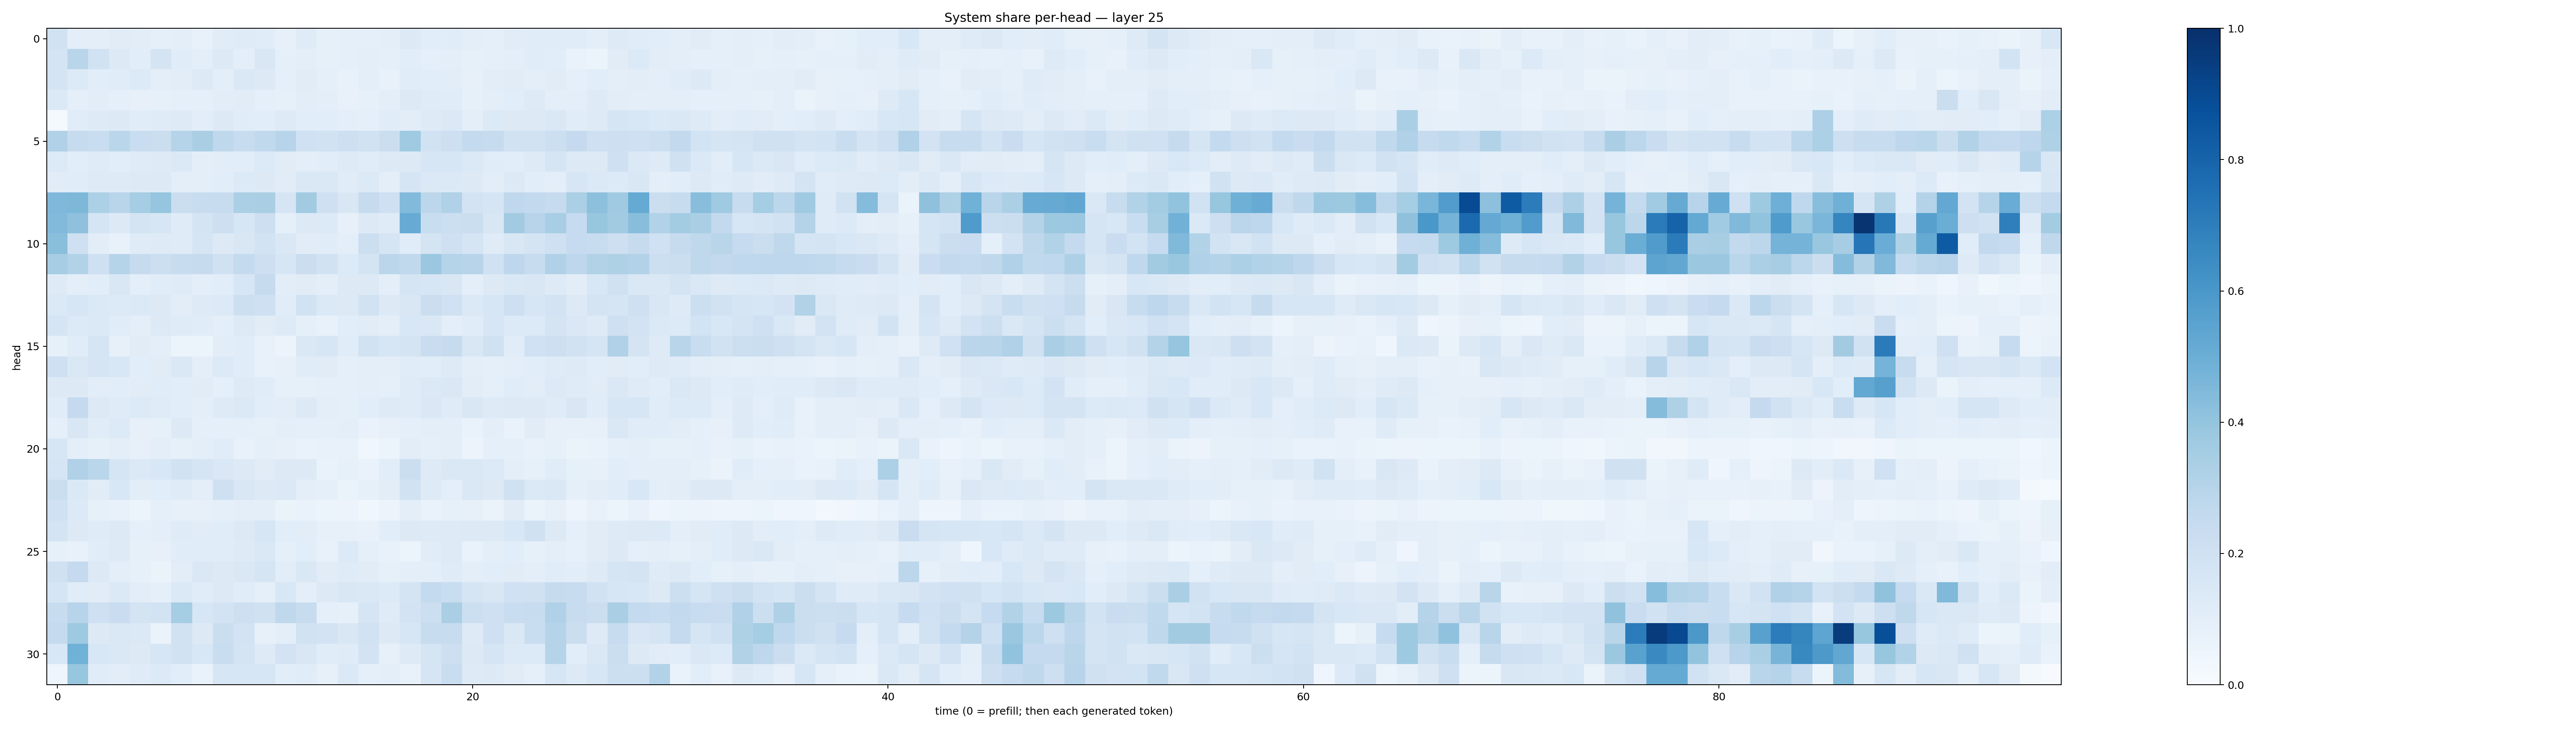

Data behind this chart, as committed beside it:
0.188279, 0.101416096, 0.09419051, 0.11002388, 0.103962086, 0.08648152, 0.09764494, 0.076923676, 0.111085154, 0.11939128, 0.114506364, 0.07878952, 0.11766351, 0.0843123, 0.08696402, 0.09290434, 0.098873064, 0.12965064, 0.10770042, 0.11505943, 0.09788344, 0.08897423, 0.110053234, 0.11645859
0.1723, 0.2925, 0.1949, 0.1298, 0.1087, 0.1753, 0.1156, 0.09804, 0.1254, 0.1002, 0.152, 0.09101, 0.09848, 0.08335, 0.08729, 0.09935, 0.0886, 0.1074, 0.0876, 0.09686, 0.08587, 0.08858, 0.09497, 0.116
0.1733, 0.1329, 0.1059, 0.1168, 0.1331, 0.09677, 0.1021, 0.1284, 0.09515, 0.1408, 0.1302, 0.08638, 0.1123, 0.08749, 0.0781, 0.0983, 0.07278, 0.1135, 0.1076, 0.103, 0.07978, 0.1029, 0.1096, 0.0967
0.1405, 0.08861, 0.1052, 0.09164, 0.07917, 0.0859, 0.09271, 0.08697, 0.103, 0.1098, 0.09089, 0.08564, 0.1028, 0.09493, 0.07351, 0.08461, 0.1011, 0.1304, 0.1175, 0.1167, 0.08227, 0.09981, 0.1075, 0.1232
0.01527, 0.115, 0.1228, 0.1254, 0.1149, 0.1181, 0.1216, 0.103, 0.1324, 0.1155, 0.1067, 0.1229, 0.1077, 0.1064, 0.09862, 0.09115, 0.1151, 0.1041, 0.1219, 0.1368, 0.0948, 0.1346, 0.1264, 0.1295
0.3176, 0.2449, 0.2322, 0.2891, 0.2343, 0.2223, 0.3018, 0.3364, 0.2719, 0.2363, 0.2621, 0.2932, 0.2025, 0.1938, 0.2124, 0.1931, 0.2244, 0.3695, 0.1923, 0.2146, 0.2546, 0.2457, 0.192, 0.1907
0.135, 0.1085, 0.1176, 0.1068, 0.1204, 0.1241, 0.1382, 0.0965, 0.103, 0.1091, 0.135, 0.1105, 0.09889, 0.1079, 0.1235, 0.1138, 0.1274, 0.1273, 0.1594, 0.1585, 0.14, 0.1138, 0.1086, 0.123
0.1129, 0.1164, 0.1219, 0.1231, 0.1286, 0.1293, 0.09982, 0.09646, 0.1077, 0.1342, 0.1312, 0.112, 0.1443, 0.1452, 0.1163, 0.1338, 0.09511, 0.1697, 0.1405, 0.1372, 0.1254, 0.1025, 0.1286, 0.1059
0.4502, 0.4562, 0.3283, 0.2905, 0.3525, 0.3958, 0.224, 0.2383, 0.2377, 0.3323, 0.3366, 0.1662, 0.3605, 0.2039, 0.1495, 0.2441, 0.2088, 0.443, 0.2812, 0.3202, 0.1825, 0.1701, 0.2688, 0.2603
0.4423, 0.4133, 0.1652, 0.1275, 0.1771, 0.1628, 0.1201, 0.1781, 0.2145, 0.1614, 0.2112, 0.09163, 0.1316, 0.1356, 0.0784, 0.129, 0.1178, 0.511, 0.2342, 0.2149, 0.2219, 0.1521, 0.3597, 0.2961
0.4254, 0.2038, 0.1026, 0.07222, 0.1209, 0.1215, 0.1188, 0.1644, 0.1253, 0.1522, 0.1854, 0.1443, 0.1112, 0.1168, 0.09766, 0.2167, 0.1644, 0.1155, 0.1775, 0.2045, 0.1656, 0.1192, 0.151, 0.1733
0.3509, 0.3094, 0.2087, 0.2988, 0.2431, 0.2157, 0.2412, 0.246, 0.1979, 0.2541, 0.213, 0.1614, 0.2194, 0.1886, 0.1334, 0.1726, 0.283, 0.2629, 0.38, 0.3033, 0.2931, 0.2021, 0.2752, 0.235
0.1234, 0.09945, 0.1058, 0.1505, 0.1003, 0.1158, 0.12, 0.1003, 0.1068, 0.1574, 0.2436, 0.1045, 0.1098, 0.1002, 0.1299, 0.1254, 0.09899, 0.1691, 0.1581, 0.15, 0.09704, 0.1263, 0.1461, 0.1492
0.1373, 0.1619, 0.1383, 0.1341, 0.139, 0.1281, 0.105, 0.1232, 0.1365, 0.2152, 0.21, 0.1153, 0.1931, 0.1389, 0.1294, 0.1927, 0.1308, 0.1487, 0.2219, 0.2024, 0.1383, 0.1609, 0.2146, 0.1612
0.1696, 0.1357, 0.1391, 0.1163, 0.09621, 0.1265, 0.1192, 0.115, 0.09703, 0.1258, 0.1121, 0.1214, 0.09134, 0.07809, 0.1084, 0.1102, 0.09996, 0.1553, 0.1436, 0.09501, 0.1142, 0.1578, 0.1345, 0.1349
0.0849, 0.1156, 0.1644, 0.08069, 0.1127, 0.09715, 0.05226, 0.05254, 0.1027, 0.1153, 0.07417, 0.05859, 0.1429, 0.1581, 0.1171, 0.1935, 0.1598, 0.1722, 0.2294, 0.2442, 0.1494, 0.196, 0.1142, 0.2004
0.2041, 0.1474, 0.1673, 0.1548, 0.1069, 0.1104, 0.1441, 0.0959, 0.1349, 0.1148, 0.07615, 0.08123, 0.1167, 0.1124, 0.0935, 0.09855, 0.101, 0.1153, 0.1088, 0.124, 0.09376, 0.09056, 0.0995, 0.1069
0.126, 0.1272, 0.1035, 0.108, 0.1102, 0.1146, 0.1089, 0.1115, 0.09272, 0.1227, 0.1152, 0.08524, 0.08274, 0.09356, 0.09372, 0.0959, 0.08703, 0.1184, 0.1381, 0.1461, 0.1045, 0.086, 0.1133, 0.1045
0.1166, 0.25, 0.1291, 0.1209, 0.1345, 0.1175, 0.1055, 0.09577, 0.1224, 0.1402, 0.1075, 0.1046, 0.1283, 0.1003, 0.09192, 0.1074, 0.1213, 0.1199, 0.1448, 0.1179, 0.1496, 0.1226, 0.1299, 0.1268
0.08626, 0.1487, 0.1141, 0.1338, 0.07821, 0.08244, 0.1276, 0.08761, 0.08993, 0.08898, 0.08345, 0.09833, 0.09079, 0.08776, 0.09747, 0.0698, 0.08014, 0.08713, 0.09826, 0.09865, 0.06647, 0.09848, 0.06972, 0.111
0.1641, 0.09422, 0.08534, 0.09769, 0.08106, 0.09523, 0.08494, 0.1004, 0.1147, 0.07697, 0.092, 0.08195, 0.06808, 0.07599, 0.07277, 0.03843, 0.05863, 0.1044, 0.08777, 0.09603, 0.05744, 0.09312, 0.09019, 0.0777
0.1642, 0.3199, 0.2855, 0.1709, 0.1367, 0.1527, 0.1907, 0.1699, 0.146, 0.1255, 0.1121, 0.1317, 0.132, 0.0676, 0.08351, 0.06792, 0.1074, 0.2197, 0.1214, 0.1473, 0.1455, 0.1359, 0.1006, 0.08208
0.2256, 0.1387, 0.1123, 0.1544, 0.1036, 0.1064, 0.119, 0.09997, 0.2052, 0.1489, 0.1261, 0.1382, 0.09754, 0.08914, 0.06587, 0.08403, 0.1033, 0.188, 0.1227, 0.1001, 0.1443, 0.1255, 0.1977, 0.1401
0.2021, 0.1359, 0.08316, 0.07551, 0.06248, 0.08625, 0.08032, 0.07893, 0.09268, 0.09674, 0.09861, 0.06399, 0.06695, 0.05206, 0.05825, 0.03743, 0.05656, 0.09931, 0.06763, 0.08331, 0.08062, 0.06459, 0.1119, 0.06484
0.1734, 0.127, 0.1174, 0.1267, 0.09261, 0.1013, 0.1197, 0.11, 0.1158, 0.127, 0.1611, 0.1084, 0.1031, 0.08051, 0.07917, 0.07473, 0.1091, 0.1313, 0.1231, 0.1226, 0.1266, 0.1259, 0.1526, 0.1954
0.08296, 0.07783, 0.1162, 0.1221, 0.08326, 0.07814, 0.1135, 0.1166, 0.1112, 0.1221, 0.1458, 0.09048, 0.1066, 0.07264, 0.1349, 0.08906, 0.073, 0.05201, 0.1119, 0.1221, 0.06783, 0.1011, 0.1076, 0.0837
0.1991, 0.2528, 0.1274, 0.09826, 0.08444, 0.06503, 0.1054, 0.1483, 0.1265, 0.1479, 0.17, 0.1078, 0.1476, 0.1094, 0.12, 0.1109, 0.08391, 0.09926, 0.09798, 0.1202, 0.09937, 0.1085, 0.111, 0.0985
0.1678, 0.1169, 0.1115, 0.1378, 0.1047, 0.09023, 0.1391, 0.1153, 0.1297, 0.1138, 0.08628, 0.1535, 0.096, 0.1284, 0.1508, 0.1433, 0.135, 0.1773, 0.2565, 0.2306, 0.1664, 0.1519, 0.1999, 0.1981
0.2383, 0.2954, 0.2092, 0.2279, 0.1777, 0.1874, 0.3554, 0.1595, 0.182, 0.2147, 0.1983, 0.2709, 0.24, 0.08942, 0.08416, 0.1683, 0.1176, 0.1809, 0.2176, 0.3377, 0.2169, 0.2109, 0.2319, 0.2346
0.253, 0.3724, 0.1255, 0.1412, 0.1384, 0.06445, 0.1922, 0.1256, 0.2259, 0.1824, 0.08118, 0.09992, 0.1904, 0.1812, 0.1485, 0.1931, 0.1303, 0.1582, 0.238, 0.2414, 0.1217, 0.2074, 0.1419, 0.2334
0.1554, 0.4877, 0.1555, 0.1472, 0.1295, 0.1629, 0.1893, 0.1554, 0.232, 0.1719, 0.1214, 0.18, 0.1502, 0.1144, 0.1206, 0.181, 0.08006, 0.1237, 0.1714, 0.2136, 0.1267, 0.1698, 0.1329, 0.1338
0.04347, 0.394, 0.1166, 0.1053, 0.1186, 0.1334, 0.1072, 0.06895, 0.1624, 0.157, 0.1566, 0.1086, 0.1148, 0.08068, 0.1393, 0.09211, 0.09878, 0.07172, 0.1652, 0.2319, 0.1233, 0.1281, 0.1119, 0.09145
